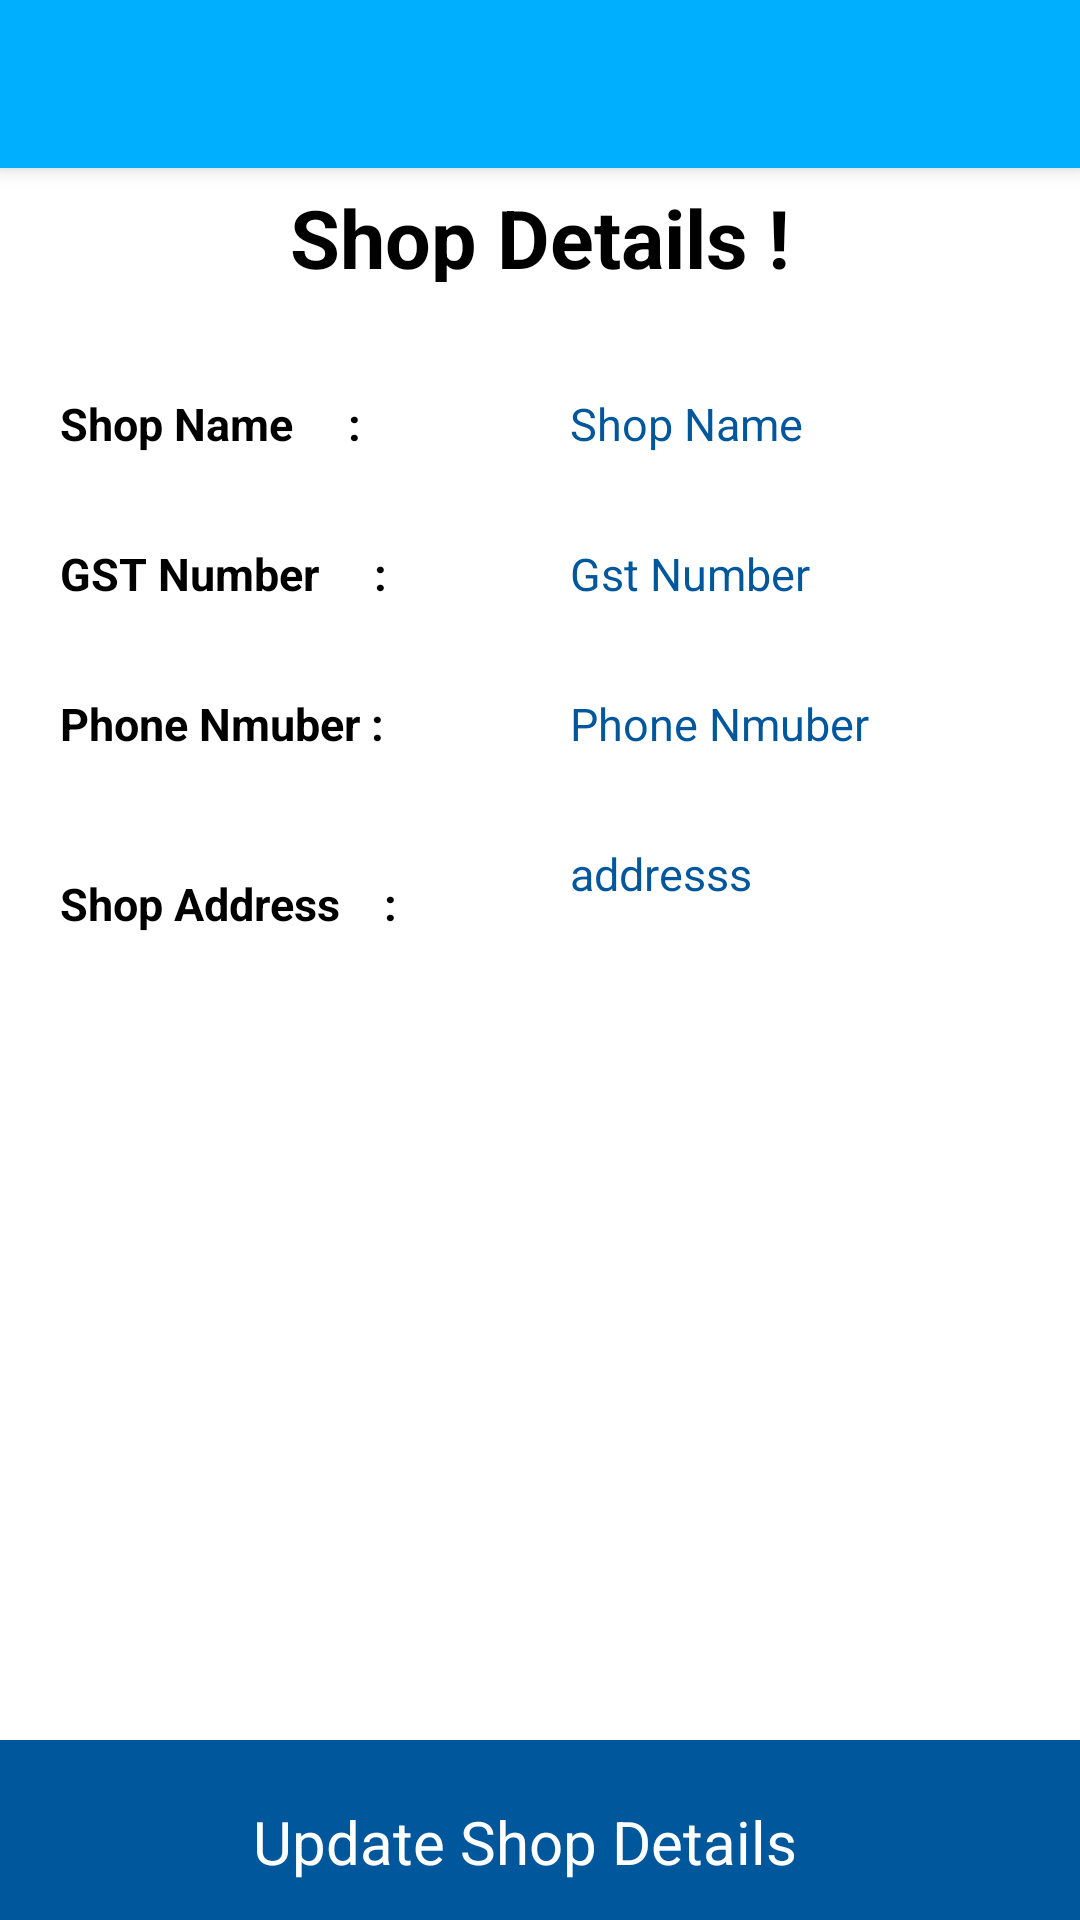

Write the Android layout XML for this screen, with the resource values it uses.
<!-- AndroidManifest.xml: application theme AppTheme -->
<!-- res/layout/shop_details.xml -->
<android.support.design.widget.CoordinatorLayout xmlns:android="http://schemas.android.com/apk/res/android"
    xmlns:app="http://schemas.android.com/apk/res-auto"
    android:layout_width="match_parent"
    android:background="#ffffff"
    android:layout_height="match_parent">

	<android.support.design.widget.AppBarLayout
		android:layout_width="match_parent"
		android:layout_height="wrap_content"
		android:theme="@style/AppTheme.AppBarOverlay">

		<FrameLayout
			android:id="@+id/toolbar_container"
			android:layout_width="match_parent"
			android:layout_height="wrap_content">

			<android.support.v7.widget.Toolbar
				android:id="@+id/toolbar"
				android:layout_width="match_parent"
				android:layout_height="?attr/actionBarSize"
				android:background="@color/PrimaryColor"
				app:popupTheme="@style/AppTheme.PopupOverlay" >

				
			</android.support.v7.widget.Toolbar>
		</FrameLayout>

	</android.support.design.widget.AppBarLayout>


     <android.support.v4.widget.NestedScrollView
        android:layout_width="match_parent"
        android:layout_height="match_parent"
        android:background="#ffffff"
                android:layout_marginBottom="60dp"
        app:layout_behavior="@string/appbar_scrolling_view_behavior">

    <LinearLayout 
         android:layout_width="wrap_content"
    android:layout_height="wrap_content"
    android:orientation="vertical"
    >
    <RelativeLayout 
         android:layout_width="wrap_content"
         android:layout_height="wrap_content"
   
    >
    
      <TableLayout 
    android:id="@+id/gdfgdf"
    android:layout_width="match_parent"
    android:layout_height="wrap_content"
   
   >  
    <TableRow
    android:id="@+id/gwgws"
    android:layout_width="match_parent"
    android:layout_height="wrap_content"

 
    
    > 
    <LinearLayout
    android:id="@+id/dsgadfa"
    android:layout_width="match_parent"
    android:layout_height="wrap_content"
    android:orientation="horizontal"
    android:gravity="center"
    android:layout_weight="1"

    >

    </LinearLayout>
    
    </TableRow> 
    
    
 
    
    
    
    <TableRow
    android:layout_width="match_parent"
    android:layout_height="wrap_content"
    android:layout_weight="1"
     android:layout_gravity="center"
     android:gravity="center"
     android:layout_marginTop="8dp"
    
    >
     <LinearLayout
    android:layout_width="30dp"
    android:layout_height="30dp"
    android:layout_weight="1"
   
    >

		 <TextView
			 android:id="@+id/tv_name"
			 android:layout_width="match_parent"
			 android:layout_height="138dp"


			 android:layout_gravity="center"
			 android:layout_weight="1"
			 android:gravity="center"
			 android:text="Shop Details !"
			 android:textColor="#000000"
			 android:textSize="27dp"
			 android:textStyle="bold"></TextView>
                
     
                
    </LinearLayout>
    </TableRow>
    
     <TableRow
    android:layout_width="match_parent"
    android:layout_height="wrap_content"
    android:layout_weight="1"   
    android:layout_marginTop="7dp"
       
     

    >
       <LinearLayout
    android:layout_width="20dp"
    android:layout_height="20dp"
    android:layout_weight="1"  
     
    >

           

     <TextView
         android:id="@+id/tv_address"
                    android:layout_width="match_parent"
                    android:layout_height="wrap_content"
                   
                     android:text=""
                     android:textColor="#000000"
                     android:textSize="10dp" 
                       android:layout_gravity="center"
                         android:gravity="center"
                     android:layout_weight="1"
                     android:lines="1"
                     >
                </TextView>
                
       
        </LinearLayout>
        
    </TableRow>
    
      
     
    
      <TableRow 
	 android:layout_width="match_parent"
	 android:layout_height="wrap_content"
	 android:layout_marginTop="10dp"
	  >
	  <LinearLayout 
	 android:layout_width="match_parent"
	 android:layout_height="wrap_content"
	 android:layout_weight="1"
	 android:orientation="vertical"

	 android:layout_marginLeft="10dp"
	 android:layout_marginRight="10dp"
	  >
	 <LinearLayout 
  android:layout_width="match_parent"
  android:layout_height="wrap_content"
  android:layout_weight="1"
  android:orientation="horizontal"
  android:layout_gravity="center"
  android:gravity="center"

 
   >

		 <TextView
			 android:id="@+id/dD"
			 android:layout_width="match_parent"
			 android:layout_height="40dp"
			 android:layout_weight="1"
			 android:paddingLeft="10dp"
			 android:text="Shop Name     :"
			 android:textColor="#000000"
			 android:textStyle="bold"
			 android:textSize="15dp" />

		 <TextView
			 android:id="@+id/tv_shopname"
			 android:layout_width="match_parent"
			 android:layout_height="40dp"
			 android:text="Shop Name"
			 android:layout_weight="1"
             android:textColor="@color/PrimaryDarkColor"
			 android:textSize="15dp"
			 android:paddingLeft="10dp"
			 />
    
   </LinearLayout>

	  
       </LinearLayout>
    
    </TableRow>
    
       
      <TableRow 
	 android:layout_width="match_parent"
	 android:layout_height="wrap_content"
	 android:layout_marginTop="10dp"
	  >
	  <LinearLayout 
	 android:layout_width="match_parent"
	 android:layout_height="wrap_content"
	 android:layout_weight="1"
	 android:orientation="vertical"

	 android:layout_marginLeft="10dp"
	 android:layout_marginRight="10dp"
	  >
	 <LinearLayout 
  android:layout_width="match_parent"
  android:layout_height="wrap_content"
  android:layout_weight="1"
  android:orientation="horizontal"
  android:layout_gravity="center"
  android:gravity="center"

 
   >
   
   <TextView
     android:id="@+id/et_gstno"
     android:layout_width="match_parent"
     android:layout_height="40dp"
     android:text="GST Number     :"
	   android:textStyle="bold"
     android:layout_weight="1"
	   android:textColor="#000000"
     android:textSize="15dp"
      android:paddingLeft="10dp"
  />
		 <TextView
			 android:id="@+id/tv_gstno"
			 android:layout_width="match_parent"
			 android:layout_height="40dp"
			 android:text="Gst Number"
			 android:textColor="@color/PrimaryDarkColor"
			 android:layout_weight="1"

			 android:textSize="15dp"
			 android:paddingLeft="10dp"
			 />
   </LinearLayout>
	
       </LinearLayout>
    
    </TableRow>
    
       
      <TableRow 
	 android:layout_width="match_parent"
	 android:layout_height="wrap_content"
	 android:layout_marginTop="10dp"
	  >
	  <LinearLayout 
	 android:layout_width="match_parent"
	 android:layout_height="wrap_content"
	 android:layout_weight="1"
	 android:orientation="vertical"

	 android:layout_marginLeft="10dp"
	 android:layout_marginRight="10dp"
	  >
	 <LinearLayout 
  android:layout_width="match_parent"
  android:layout_height="wrap_content"
  android:layout_weight="1"
  android:orientation="horizontal"
  android:layout_gravity="center"
  android:gravity="center"

 
   >
   
   <TextView
     android:id="@+id/adad"
  android:layout_width="match_parent"
  android:layout_height="40dp"
 android:text="Phone Nmuber :"
	   android:textStyle="bold"
 android:layout_weight="1"
	   android:textColor="#000000"
 android:textSize="15dp"
 android:paddingLeft="10dp"
  />
		 <TextView
			 android:id="@+id/tv_phonenumber"
			 android:layout_width="match_parent"
			 android:layout_height="40dp"
			 android:text="Phone Nmuber"
			 android:textColor="@color/PrimaryDarkColor"
			 android:layout_weight="1"

			 android:textSize="15dp"
			 android:paddingLeft="10dp"
			 />
   </LinearLayout>
	
	  
       </LinearLayout>
    
    </TableRow>
    
      <TableRow 
	 android:layout_width="match_parent"
	 android:layout_height="wrap_content"
	 android:layout_marginTop="10dp"
	  >
	  <LinearLayout 
	 android:layout_width="match_parent"
	 android:layout_height="wrap_content"
	 android:layout_weight="1"
	 android:orientation="vertical"

	 android:layout_marginLeft="10dp"
	 android:layout_marginRight="10dp"
	  >
	 <LinearLayout 
  android:layout_width="match_parent"
  android:layout_height="wrap_content"
  android:layout_weight="1"
  android:orientation="horizontal"
  android:layout_gravity="center"
  android:gravity="center"

 
   >
   
   <TextView
     android:id="@+id/dSff"
  android:layout_width="match_parent"
  android:layout_height="40dp"
 android:text="Shop Address    :"
	   android:textStyle="bold"
 android:layout_weight="1"
	   android:textColor="#000000"
 android:textSize="15dp"
 android:paddingLeft="10dp"
  />
		 <TextView
			 android:id="@+id/tv_aria"
			 android:layout_width="match_parent"
			 android:layout_height="60dp"
			 android:textColor="@color/PrimaryDarkColor"
			 android:layout_weight="1"
             android:text="addresss"
			 android:textSize="15dp"
			 android:paddingLeft="10dp"
			 />
   </LinearLayout>
	
       </LinearLayout>
    
    </TableRow>
    
      <TableRow 
	 android:layout_width="match_parent"
	 android:layout_height="wrap_content"
	 android:layout_marginTop="30dp"
	  >
	  
    
    </TableRow>
    </TableLayout>
    

    
    
    
     </RelativeLayout>
    </LinearLayout>
      </android.support.v4.widget.NestedScrollView>
  
 <LinearLayout
	 android:id="@+id/ll_addshope"
  android:layout_width="match_parent"
  android:layout_height="60dp" 
  android:orientation="horizontal"
   android:background="@color/PrimaryDarkColor"
   android:layout_gravity="bottom"
   android:layout_alignParentBottom="true" 
   
  >  
  
           <LinearLayout 
  android:layout_width="match_parent"
  android:layout_height="match_parent" 
  android:orientation="horizontal"
  android:layout_marginLeft="20dp"
  android:layout_marginRight="20dp"
  android:layout_marginTop="8dp"

 
   android:layout_alignParentBottom="true" 
 
  >       
    <TextView 
     android:id="@+id/addshope"
  android:layout_width="match_parent"
  android:layout_height="40dp"
 android:textSize="20dp"
android:layout_marginRight="10dp"
 android:text="Update Shop Details"
 android:textColor="#ffffff"
 
 android:layout_weight="1"

 android:layout_gravity="center"
 android:gravity="center"
  />
   
   </LinearLayout>
</LinearLayout>
 
    

  

</android.support.design.widget.CoordinatorLayout>
<!-- resources referenced by this layout -->
<resources>
  <color name="PrimaryColor">#00B0FF</color>
  <color name="PrimaryDarkColor">#01579B</color>
  <style name="AppTheme.AppBarOverlay" parent="ThemeOverlay.AppCompat.Dark.ActionBar" />
  <style name="AppTheme.PopupOverlay" parent="ThemeOverlay.AppCompat.Light" />
  <style name="AppTheme" parent="AppBaseTheme">
          <item name="colorPrimary">@color/PrimaryColor</item>
          <item name="colorPrimaryDark">@color/PrimaryDarkColor</item>
          
          
  
      </style>
  <style name="AppBaseTheme" parent="Theme.AppCompat.Light">
          
      </style>
</resources>
